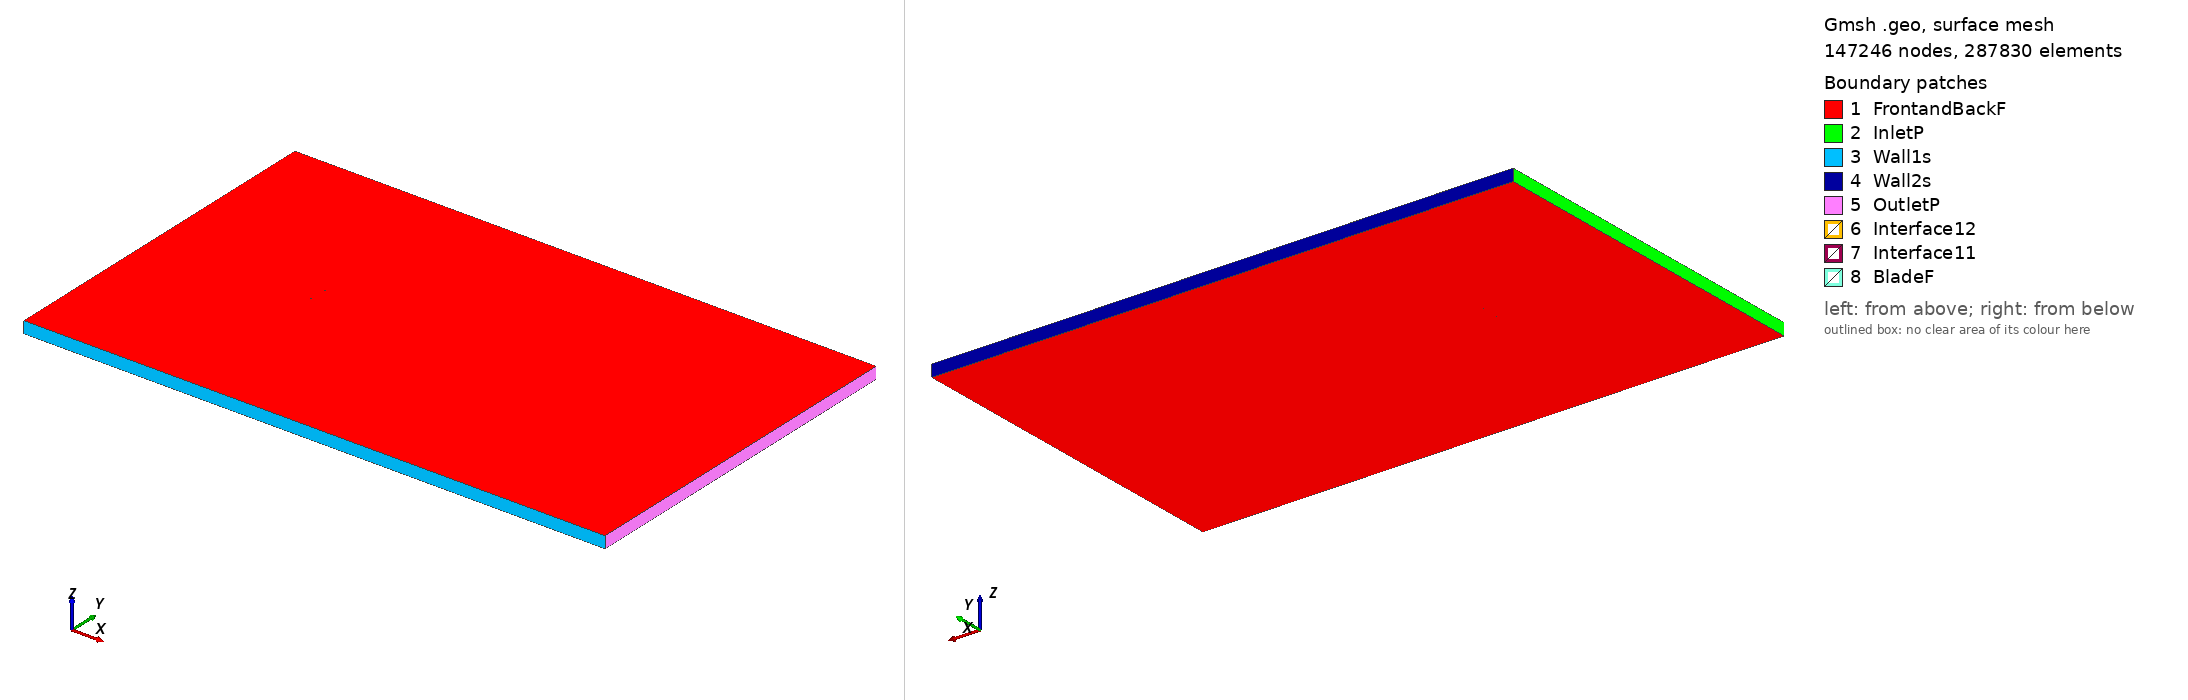

Gmsh geometry script, surface-meshed: 147246 nodes, 287830 surface elements. Boundary patches (legend numbers): 1 FrontandBackF, 2 InletP, 3 Wall1s, 4 Wall2s, 5 OutletP, 6 Interface12, 7 Interface11, 8 BladeF. Left view from above one corner, right view from below the opposite corner. Legend entries are the model's physical surfaces. The drawing asked Gmsh for element sizes between 1% and 20% of the model's largest extent; the script's own settings can give other sizes.

=== goe420_tsr_5.3202_aoa_1.7678.geo (drawn) ===
SetFactory("OpenCASCADE");

Point(1) = {0.075012, 0.727998, 0, 1.0};
Point(2) = {0.072452, 0.728791, 0, 1.0};
Point(3) = {0.064767, 0.731276, 0, 1.0};
Point(4) = {0.049397, 0.736323, 0, 1.0};
Point(5) = {0.034016, 0.740981, 0, 1.0};
Point(6) = {0.018609, 0.744787, 0, 1.0};
Point(7) = {0.003175, 0.747740, 0, 1.0};
Point(8) = {-0.012298, 0.749451, 0, 1.0};
Point(9) = {-0.027806, 0.750000, 0, 1.0};
Point(10) = {-0.043376, 0.748532, 0, 1.0};
Point(11) = {-0.051189, 0.746907, 0, 1.0};
Point(12) = {-0.059030, 0.744350, 0, 1.0};
Point(13) = {-0.062963, 0.742684, 0, 1.0};
Point(14) = {-0.066907, 0.740630, 0, 1.0};
Point(15) = {-0.070878, 0.737723, 0, 1.0};
Point(16) = {-0.072891, 0.735379, 0, 1.0};
Point(17) = {-0.074964, 0.731094, 0, 1.0};
Point(18) = {-0.073155, 0.726848, 0, 1.0};
Point(19) = {-0.071252, 0.725625, 0, 1.0};
Point(20) = {-0.067417, 0.724113, 0, 1.0};
Point(21) = {-0.063568, 0.723064, 0, 1.0};
Point(22) = {-0.059712, 0.722248, 0, 1.0};
Point(23) = {-0.051979, 0.721314, 0, 1.0};
Point(24) = {-0.044233, 0.720769, 0, 1.0};
Point(25) = {-0.028703, 0.720918, 0, 1.0};
Point(26) = {-0.013150, 0.721843, 0, 1.0};
Point(27) = {0.002411, 0.723001, 0, 1.0};
Point(28) = {0.017969, 0.724081, 0, 1.0};
Point(29) = {0.033528, 0.725161, 0, 1.0};
Point(30) = {0.049072, 0.725776, 0, 1.0};
Point(31) = {0.064616, 0.726391, 0, 1.0};
Point(32) = {0.072383, 0.726544, 0, 1.0};
Point(33) = {0.074966, 0.726522, 0, 1.0};
Point(34) = {-0.075012, -0.727998, 0, 1.0};
Point(35) = {-0.072452, -0.728791, 0, 1.0};
Point(36) = {-0.064767, -0.731276, 0, 1.0};
Point(37) = {-0.049397, -0.736323, 0, 1.0};
Point(38) = {-0.034016, -0.740981, 0, 1.0};
Point(39) = {-0.018609, -0.744787, 0, 1.0};
Point(40) = {-0.003175, -0.747740, 0, 1.0};
Point(41) = {0.012298, -0.749451, 0, 1.0};
Point(42) = {0.027806, -0.750000, 0, 1.0};
Point(43) = {0.043376, -0.748532, 0, 1.0};
Point(44) = {0.051189, -0.746907, 0, 1.0};
Point(45) = {0.059030, -0.744350, 0, 1.0};
Point(46) = {0.062963, -0.742684, 0, 1.0};
Point(47) = {0.066907, -0.740630, 0, 1.0};
Point(48) = {0.070878, -0.737723, 0, 1.0};
Point(49) = {0.072891, -0.735379, 0, 1.0};
Point(50) = {0.074964, -0.731094, 0, 1.0};
Point(51) = {0.073155, -0.726848, 0, 1.0};
Point(52) = {0.071252, -0.725625, 0, 1.0};
Point(53) = {0.067417, -0.724113, 0, 1.0};
Point(54) = {0.063568, -0.723064, 0, 1.0};
Point(55) = {0.059712, -0.722248, 0, 1.0};
Point(56) = {0.051979, -0.721314, 0, 1.0};
Point(57) = {0.044233, -0.720769, 0, 1.0};
Point(58) = {0.028703, -0.720918, 0, 1.0};
Point(59) = {0.013150, -0.721843, 0, 1.0};
Point(60) = {-0.002411, -0.723001, 0, 1.0};
Point(61) = {-0.017969, -0.724081, 0, 1.0};
Point(62) = {-0.033528, -0.725161, 0, 1.0};
Point(63) = {-0.049072, -0.725776, 0, 1.0};
Point(64) = {-0.064616, -0.726391, 0, 1.0};
Point(65) = {-0.072383, -0.726544, 0, 1.0};
Point(66) = {-0.074966, -0.726522, 0, 1.0};

// Lines: first blade (splines 1-4)
Spline(1) = {1:33};
Spline(2) = {33,1};

// Lines: second blade (splines 5-8)
Spline(3) = {34:66};
Spline(4) = {66,34};

// Outer domain (points 20001-4 and lines)
Point(67) = {-13.50000000, -15.00000000, 0, 1.0};
Point(68) = {-13.50000000, 15.00000000, 0, 1.0};
Point(69) = {36.00000000, 15.00000000, 0, 1.0};
Point(70) = {36.00000000, -15.00000000, 0, 1.0};
Line(11) = {67, 68};
Line(12) = {68, 69};
Line(13) = {69, 70};
Line(14) = {67, 70};

// Interface (between moving and stationary domain) (circles)
Circle(9) = {0, 0, 0, 0.80000000, 0, 2*Pi};
Circle(10) = {0, 0, 0, 0.80000000, 0, 2*Pi};

// Loops collect Lines/Splines/etc (blade1, blade2, domain, first circle)
Line Loop(1) = {1:2};
Line Loop(2) = {3:4};
Line Loop(3) = {11,12,13,-14};
Line Loop(4) = {9};

// BooleanDifference cuts out the circle/interface from the domain
Plane Surface(1) = {3};
Plane Surface(2) = {4};
BooleanDifference{ Surface{1}; Delete;}{ Surface{2}; Delete;}

// This one cuts out the blades from the inner circle/interface
Line Loop(6) = {10};
Plane Surface(5) = {6};
Plane Surface(6) = {1};
Plane Surface(7) = {2};
BooleanDifference{ Surface{5}; Delete;}{ Surface{6,7}; Delete;}

// extrude to 3rd dimension
Extrude {0, 0, 1} {Surface{1}; Surface{5}; Layers{1}; Recombine;}

// Physical Surfaces are the named boundaries (patches)
Physical Surface("Interface11") = {12};
Physical Surface("Interface12") = {10};

// sides of domain
Physical Surface("InletP") = {6};
Physical Surface("OutletP") = {9};

// top and bottom of domain
Physical Surface("Wall1s") = {7};
Physical Surface("Wall2s") = {8};

// Check FrontandBackF by ensuring there is nothing in the 3rd dimension
Physical Surface("FrontandBackF") = {1,11,5,17};
Physical Surface("BladeF") = {13:16};
Physical Volume("Turbine") = {2};
Physical Volume("Farfield") = {1};

// settings for airfoil boundary layer
Field[1] = BoundaryLayer;
Field[1].EdgesList = {1:4};
Field[1].hwall_n = 1e-3;
Field[1].thickness = 1.5e-2;
Field[1].ratio = 1.05;
Field[1].Quads = 1;
BoundaryLayer Field = 1;

// control points for mesh (blade and interface)
// floor((arc length / 1.5mm)/ 2) -> Transfinite Line
Transfinite Line {1,3} = 104 Using Progression 1;
Transfinite Line {2,4} = 2 Using Progression 1;
Transfinite Line {9, 15} = 800 Using Progression 1;

// For more information on gmsh syntax, visit http://gmsh.info/doc/texinfo/gmsh.html
